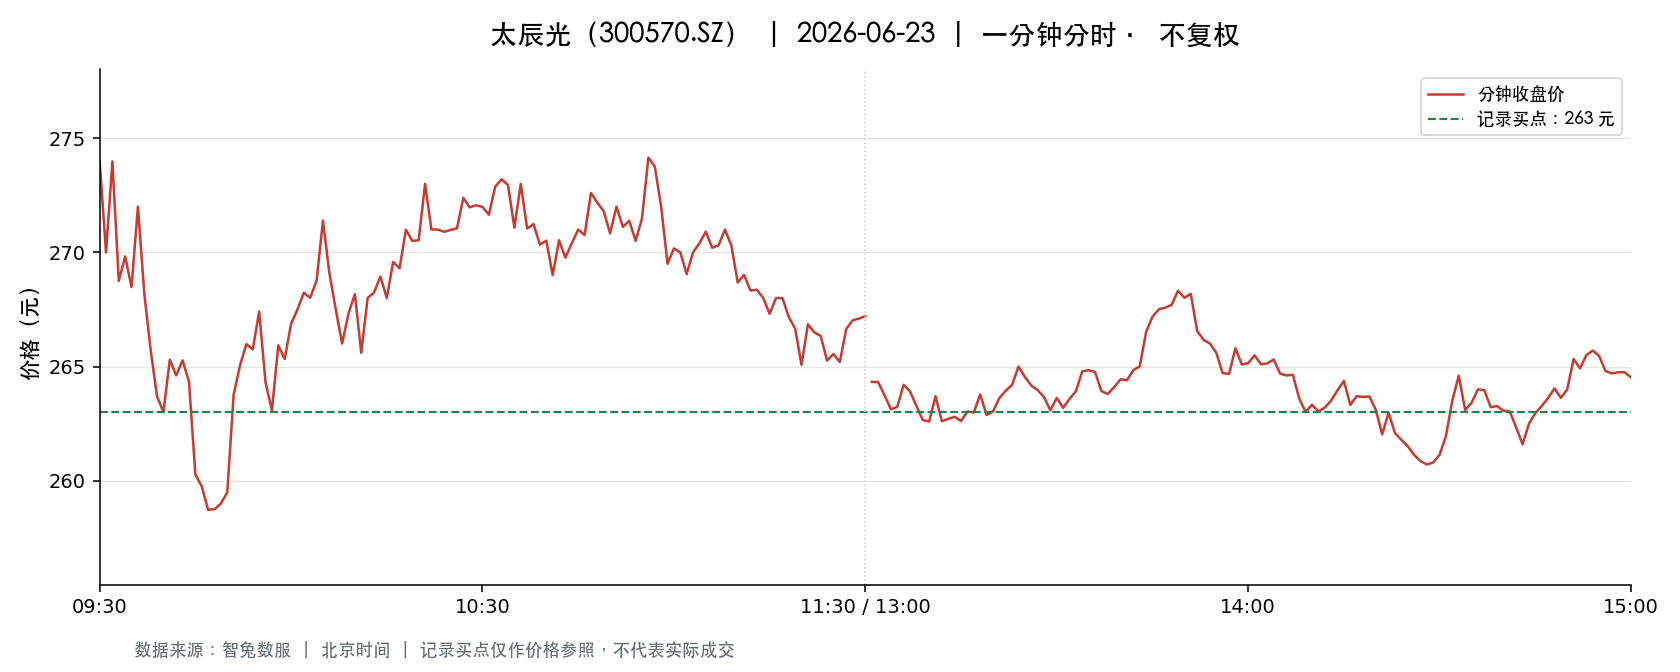

Data behind this chart, as committed beside it:
t, o, h, l, c, v, a, pc, sf
2026-06-23 09:30:00, 274.0, 274.0, 274.0, 274.0, 2996, 82090400, 281.2, 0.0
2026-06-23 09:31:00, 274.0, 276.5, 270.0, 270.0, 7761, 212311813, 274.0, 0.0
2026-06-23 09:32:00, 270.0, 274, 266.7, 274, 6535, 175799601, 270.0, 0.0
2026-06-23 09:33:00, 271.9, 271.9, 268.4, 268.8, 6068, 163718877, 274, 0.0
2026-06-23 09:34:00, 268.8, 270.7, 268.0, 269.8, 3466, 93315109, 268.8, 0.0
2026-06-23 09:35:00, 268.3, 268.8, 267.9, 268.5, 4813, 129114424, 269.8, 0.0
2026-06-23 09:36:00, 269.1, 272.0, 268.4, 272.0, 2553, 68680382, 268.5, 0.0
2026-06-23 09:37:00, 272.0, 272.0, 268.2, 268.2, 2725, 73522600, 272.0, 0.0
2026-06-23 09:38:00, 268.5, 268.5, 264.9, 265.7, 8463, 225279609, 268.2, 0.0
2026-06-23 09:39:00, 266.1, 266.4, 263.3, 263.7, 5431, 143666364, 265.7, 0.0
2026-06-23 09:40:00, 263.7, 263.7, 262.1, 263, 4488, 118180790, 263.7, 0.0
2026-06-23 09:41:00, 263.3, 267, 263.3, 265.3, 2606, 69090027, 263, 0.0
2026-06-23 09:42:00, 264.8, 265.3, 263.4, 264.6, 2923, 77308086, 265.3, 0.0
2026-06-23 09:43:00, 264.4, 266.8, 264.4, 265.3, 3109, 82671421, 264.6, 0.0
2026-06-23 09:44:00, 264.8, 264.8, 263.5, 264.4, 4541, 119902741, 265.3, 0.0
2026-06-23 09:45:00, 264.0, 264.0, 260.0, 260.3, 5994, 156706410, 264.4, 0.0
2026-06-23 09:46:00, 260.3, 261.0, 259.7, 259.8, 4453, 115927176, 260.3, 0.0
2026-06-23 09:47:00, 260.0, 260.0, 257.0, 258.7, 5692, 147393388, 259.8, 0.0
2026-06-23 09:48:00, 258.7, 260, 258.7, 258.8, 2369, 61354810, 258.7, 0.0
2026-06-23 09:49:00, 258.7, 259.0, 258.2, 259.0, 2955, 76436851, 258.8, 0.0
2026-06-23 09:50:00, 258.9, 259.8, 258.3, 259.5, 2041, 52828147, 259.0, 0.0
2026-06-23 09:51:00, 259.8, 263.8, 259.8, 263.8, 3366, 87890838, 259.5, 0.0
2026-06-23 09:52:00, 263.9, 265.9, 263.9, 265.1, 2909, 77054123, 263.8, 0.0
2026-06-23 09:53:00, 265.0, 266.6, 264.3, 266, 2338, 62026836, 265.1, 0.0
2026-06-23 09:54:00, 265.8, 265.8, 263.8, 265.8, 1852, 49057632, 266, 0.0
2026-06-23 09:55:00, 265.8, 268.0, 265.8, 267.4, 2710, 72315428, 265.8, 0.0
2026-06-23 09:56:00, 267.0, 267.3, 264.0, 264.3, 1311, 34865540, 267.4, 0.0
2026-06-23 09:57:00, 264.9, 264.9, 263.1, 263.1, 1500, 39614622, 264.3, 0.0
2026-06-23 09:58:00, 263.6, 266, 263.6, 265.9, 1837, 48609947, 263.1, 0.0
2026-06-23 09:59:00, 265.2, 265.9, 265.1, 265.3, 1019, 27065798, 265.9, 0.0
2026-06-23 10:00:00, 265.4, 267, 265.4, 266.9, 1108, 29513010, 265.3, 0.0
2026-06-23 10:01:00, 266.5, 267.5, 266.3, 267.5, 874.0, 23320895, 266.9, 0.0
2026-06-23 10:02:00, 267.5, 268.3, 267, 268.2, 2418, 64628271, 267.5, 0.0
2026-06-23 10:03:00, 268, 268.2, 267.6, 268, 931.0, 24957691, 268.2, 0.0
2026-06-23 10:04:00, 268.0, 268.8, 267.6, 268.8, 1238, 33223749, 268, 0.0
2026-06-23 10:05:00, 268.8, 271.6, 268.8, 271.4, 1769, 47790158, 268.8, 0.0
2026-06-23 10:06:00, 271.4, 271.4, 268.9, 269.1, 1768, 47686456, 271.4, 0.0
2026-06-23 10:07:00, 269, 269, 267.5, 267.5, 945.0, 25378955, 269.1, 0.0
2026-06-23 10:08:00, 267.4, 267.4, 265.3, 266, 1206, 32081676, 267.5, 0.0
2026-06-23 10:09:00, 266.7, 267.5, 266.6, 267.3, 472.0, 12593851, 266, 0.0
2026-06-23 10:10:00, 267.8, 268.8, 267.8, 268.2, 748.0, 20059437, 267.3, 0.0
2026-06-23 10:11:00, 268.0, 268.0, 265.6, 265.6, 864.0, 23073663, 268.2, 0.0
2026-06-23 10:12:00, 265.4, 268.0, 265.4, 268.0, 1849, 49311982, 265.6, 0.0
2026-06-23 10:13:00, 268.2, 269.6, 267.7, 268.2, 1178, 31629481, 268.0, 0.0
2026-06-23 10:14:00, 267.3, 268.9, 267.0, 268.9, 910.0, 24350042, 268.2, 0.0
2026-06-23 10:15:00, 269, 269.1, 267.4, 268.0, 1123, 30144720, 268.9, 0.0
2026-06-23 10:16:00, 267.4, 269.6, 267.4, 269.6, 1238, 33303266, 268.0, 0.0
2026-06-23 10:17:00, 269.5, 269.6, 268.4, 269.3, 466.0, 12545466, 269.6, 0.0
2026-06-23 10:18:00, 269.5, 271.2, 269.5, 271, 1160, 31371952, 269.3, 0.0
2026-06-23 10:19:00, 270.9, 271.0, 270.0, 270.5, 952.0, 25752438, 271, 0.0
2026-06-23 10:20:00, 270.1, 270.6, 270.0, 270.5, 970.0, 26226574, 270.5, 0.0
2026-06-23 10:21:00, 270.6, 273.0, 270.4, 273.0, 1398, 38032822, 270.5, 0.0
2026-06-23 10:22:00, 273.0, 273.0, 271.0, 271.0, 1355, 36936676, 273.0, 0.0
2026-06-23 10:23:00, 271, 272.0, 271, 271.0, 965.0, 26173249, 271.0, 0.0
2026-06-23 10:24:00, 271.0, 271.4, 270.1, 270.9, 968.0, 26211167, 271.0, 0.0
2026-06-23 10:25:00, 271, 271.3, 270.1, 271, 879.0, 23794529, 270.9, 0.0
2026-06-23 10:26:00, 271.1, 271.9, 270.8, 271.1, 590.0, 16007192, 271, 0.0
2026-06-23 10:27:00, 271.5, 272.4, 271.1, 272.4, 511.0, 13885756, 271.1, 0.0
2026-06-23 10:28:00, 272.4, 272.6, 271.8, 272, 778.0, 21166237, 272.4, 0.0
2026-06-23 10:29:00, 272.4, 272.5, 272.0, 272.1, 904.0, 24601488, 272, 0.0
... 181 more rows
